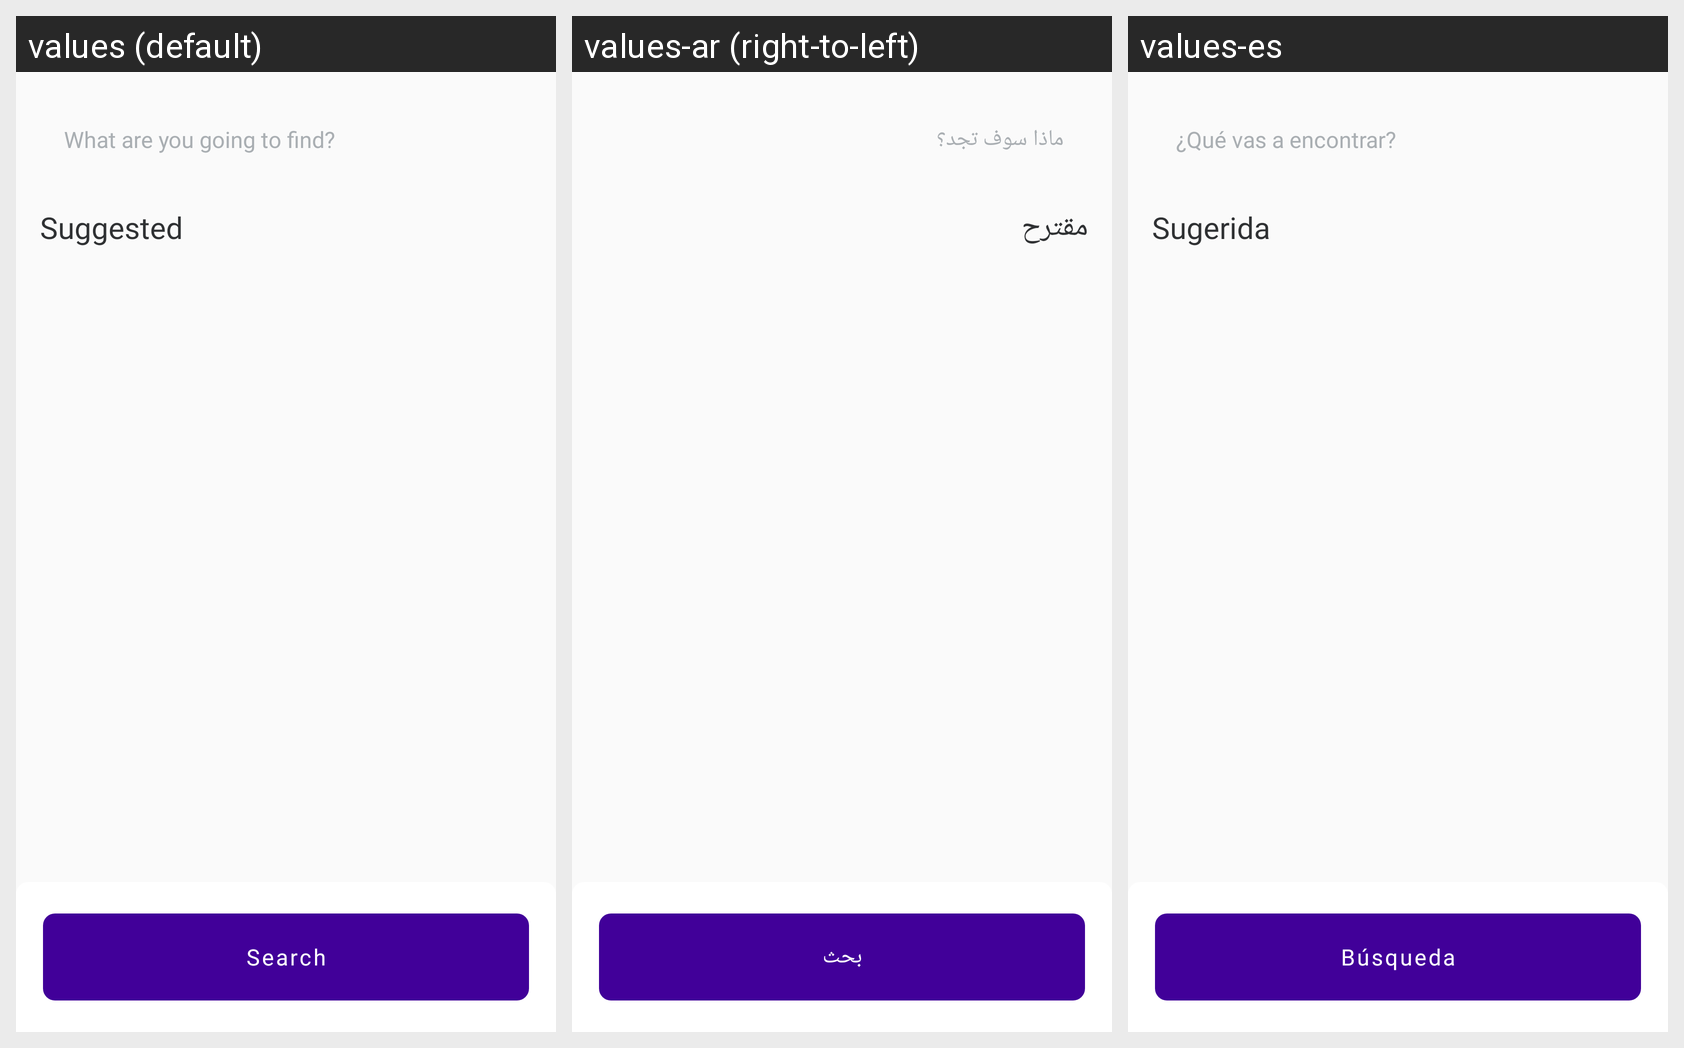

For this localized Android screen grid, give each drawn string resource with its value in every locale shown.
Android screen res/layout/frag_search.xml rendered under 3 locales, left to right: values (default), values-ar (right-to-left), values-es. Device: Nexus 5 (rendered at 1080×1920; each locale shown at half size, 540×960, under a caption strip naming it); theme Theme.Course.
Strings drawn on this screen, with the default value and each locale's value (text and hints the layout hard-codes, and strings that could not be matched under every locale, appear in the picture but are not listed):

what_are_u_going_to_find
  values: What are you going to find?
  values-ar: ماذا سوف تجد؟
  values-es: ¿Qué vas a encontrar?

suggested
  values: Suggested
  values-ar: مقترح
  values-es: Sugerida

search
  values: Search
  values-ar: بحث
  values-es: Búsqueda
